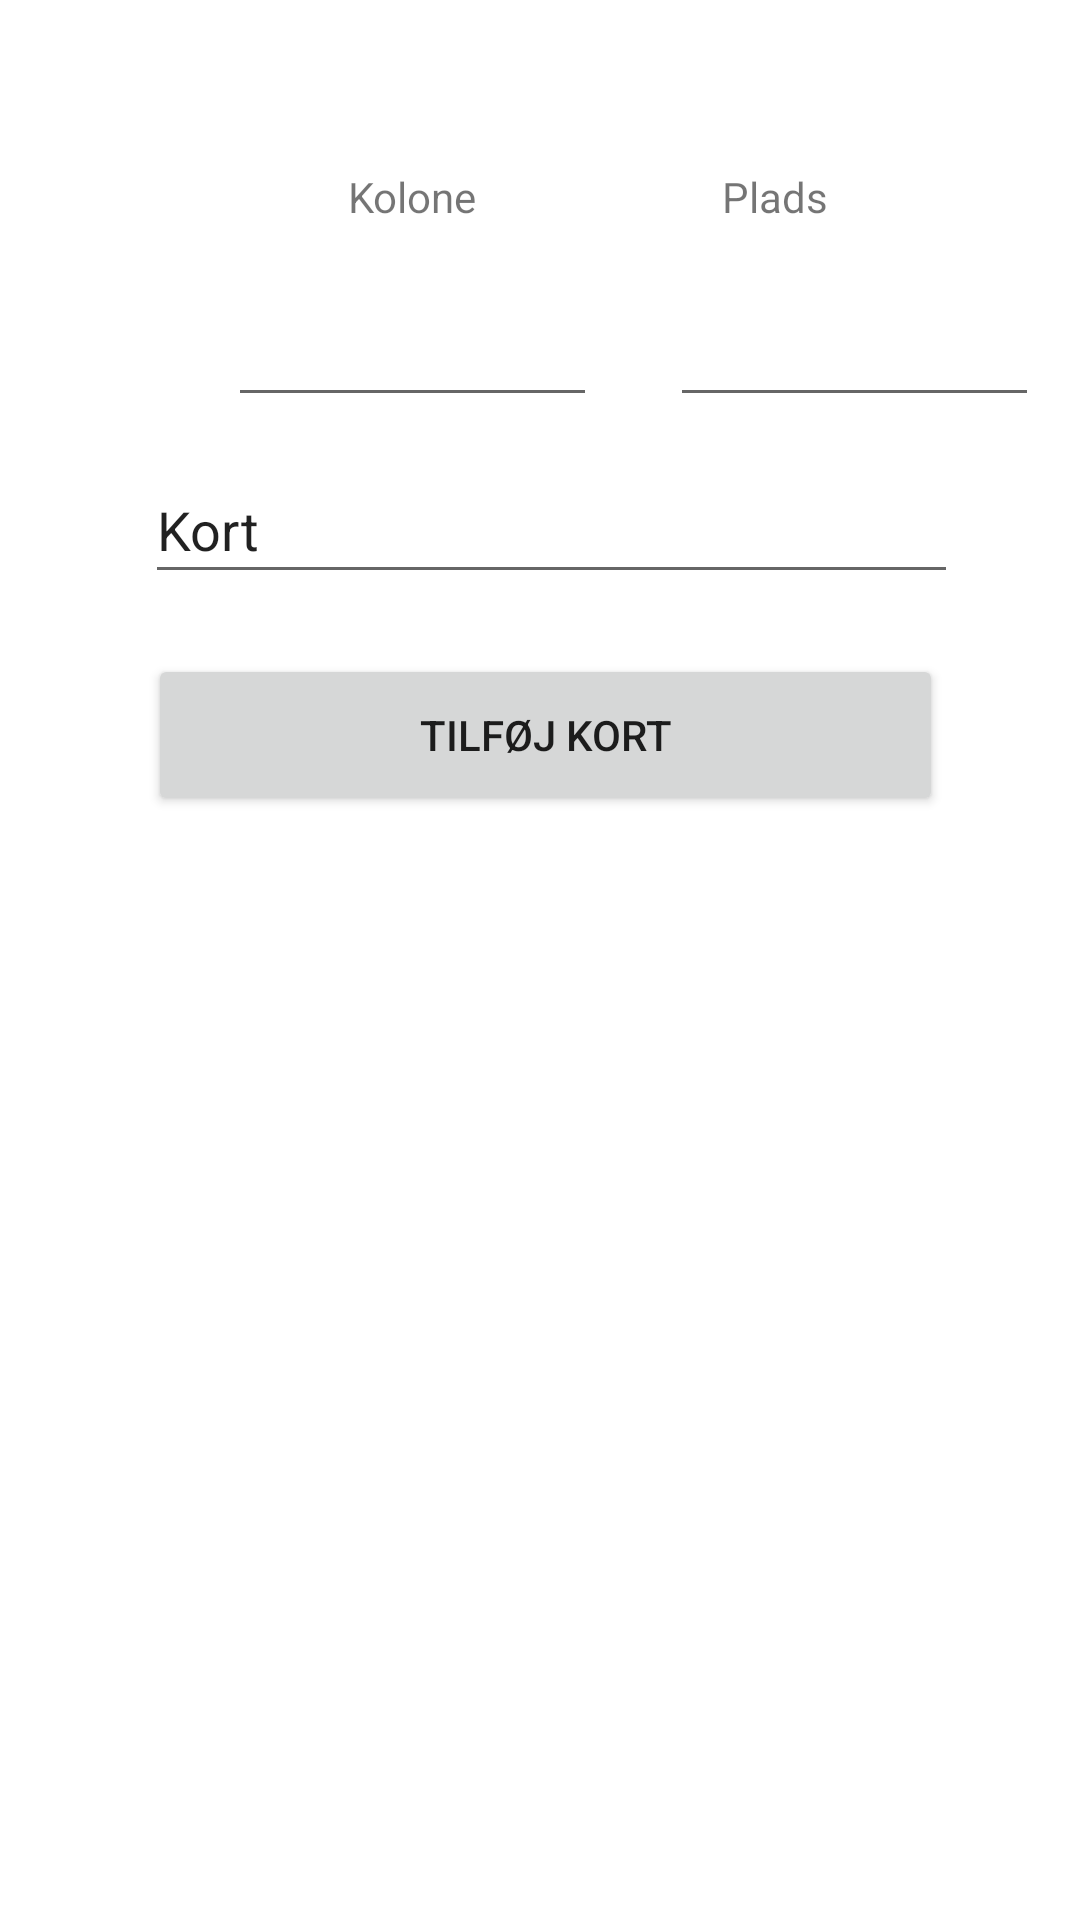

Write the Android layout XML for this screen, with the resource values it uses.
<!-- AndroidManifest.xml: application theme Theme.LittleBrain -->
<!-- res/layout/activity_show_board.xml -->
<?xml version="1.0" encoding="utf-8"?>
<androidx.constraintlayout.widget.ConstraintLayout xmlns:android="http://schemas.android.com/apk/res/android"
    xmlns:app="http://schemas.android.com/apk/res-auto"
    xmlns:tools="http://schemas.android.com/tools"
    android:layout_width="match_parent"
    android:layout_height="match_parent"
    tools:context=".Activity.ShowBoard">

    <TextView
        android:id="@+id/textView3"
        android:layout_width="wrap_content"
        android:layout_height="wrap_content"
        android:layout_marginStart="116dp"
        android:layout_marginTop="56dp"
        android:text="Kolone"
        app:layout_constraintStart_toStartOf="parent"
        app:layout_constraintTop_toTopOf="parent" />

    <TextView
        android:id="@+id/textView4"
        android:layout_width="wrap_content"
        android:layout_height="wrap_content"
        android:layout_marginTop="56dp"
        android:text="Plads"
        app:layout_constraintEnd_toEndOf="parent"
        app:layout_constraintHorizontal_bias="0.493"
        app:layout_constraintStart_toEndOf="@+id/textView3"
        app:layout_constraintTop_toTopOf="parent" />

    <EditText
        android:id="@+id/numberColem"
        android:layout_width="123dp"
        android:layout_height="36dp"
        android:layout_marginStart="76dp"
        android:layout_marginTop="28dp"
        android:ems="10"
        android:inputType="number"
        app:layout_constraintStart_toStartOf="parent"
        app:layout_constraintTop_toBottomOf="@+id/textView3" />

    <EditText
        android:id="@+id/numberSpot"
        android:layout_width="123dp"
        android:layout_height="36dp"
        android:layout_marginStart="24dp"
        android:layout_marginTop="28dp"
        android:ems="10"
        android:inputType="number"
        app:layout_constraintEnd_toEndOf="parent"
        app:layout_constraintHorizontal_bias="0.015"
        app:layout_constraintStart_toEndOf="@+id/numberColem"
        app:layout_constraintTop_toBottomOf="@+id/textView4" />

    <EditText
        android:id="@+id/editTextTextPersonName"
        android:layout_width="271dp"
        android:layout_height="46dp"
        android:layout_marginTop="152dp"
        android:ems="10"
        android:inputType="textPersonName"
        android:text="Kort"
        app:layout_constraintEnd_toEndOf="parent"
        app:layout_constraintHorizontal_bias="0.542"
        app:layout_constraintStart_toStartOf="parent"
        app:layout_constraintTop_toTopOf="parent" />

    <Button
        android:id="@+id/BTN_add"
        android:layout_width="265dp"
        android:layout_height="54dp"
        android:layout_marginTop="20dp"
        android:text="Tilføj kort"
        app:layout_constraintEnd_toEndOf="parent"
        app:layout_constraintHorizontal_bias="0.52"
        app:layout_constraintStart_toStartOf="parent"
        app:layout_constraintTop_toBottomOf="@+id/editTextTextPersonName" />
</androidx.constraintlayout.widget.ConstraintLayout>
<!-- resources referenced by this layout -->
<resources>
  <style name="Theme.LittleBrain" parent="Theme.MaterialComponents.DayNight.NoActionBar">
          
          <item name="colorPrimary">@color/pokerGreen</item>
          <item name="colorPrimaryVariant">@color/purple_700</item>
          <item name="colorOnPrimary">@color/white</item>
          
          <item name="colorSecondary">@color/teal_200</item>
          <item name="colorSecondaryVariant">@color/teal_700</item>
          <item name="colorOnSecondary">@color/black</item>
          
          <item name="android:statusBarColor" tools:targetApi="l">?attr/colorPrimaryVariant</item>
          
      </style>
  <color name="pokerGreen">#007638</color>
  <color name="purple_700">#FF3700B3</color>
  <color name="white">#FFFFFFFF</color>
  <color name="teal_200">#FF03DAC5</color>
  <color name="teal_700">#FF018786</color>
  <color name="black">#FF000000</color>
</resources>
